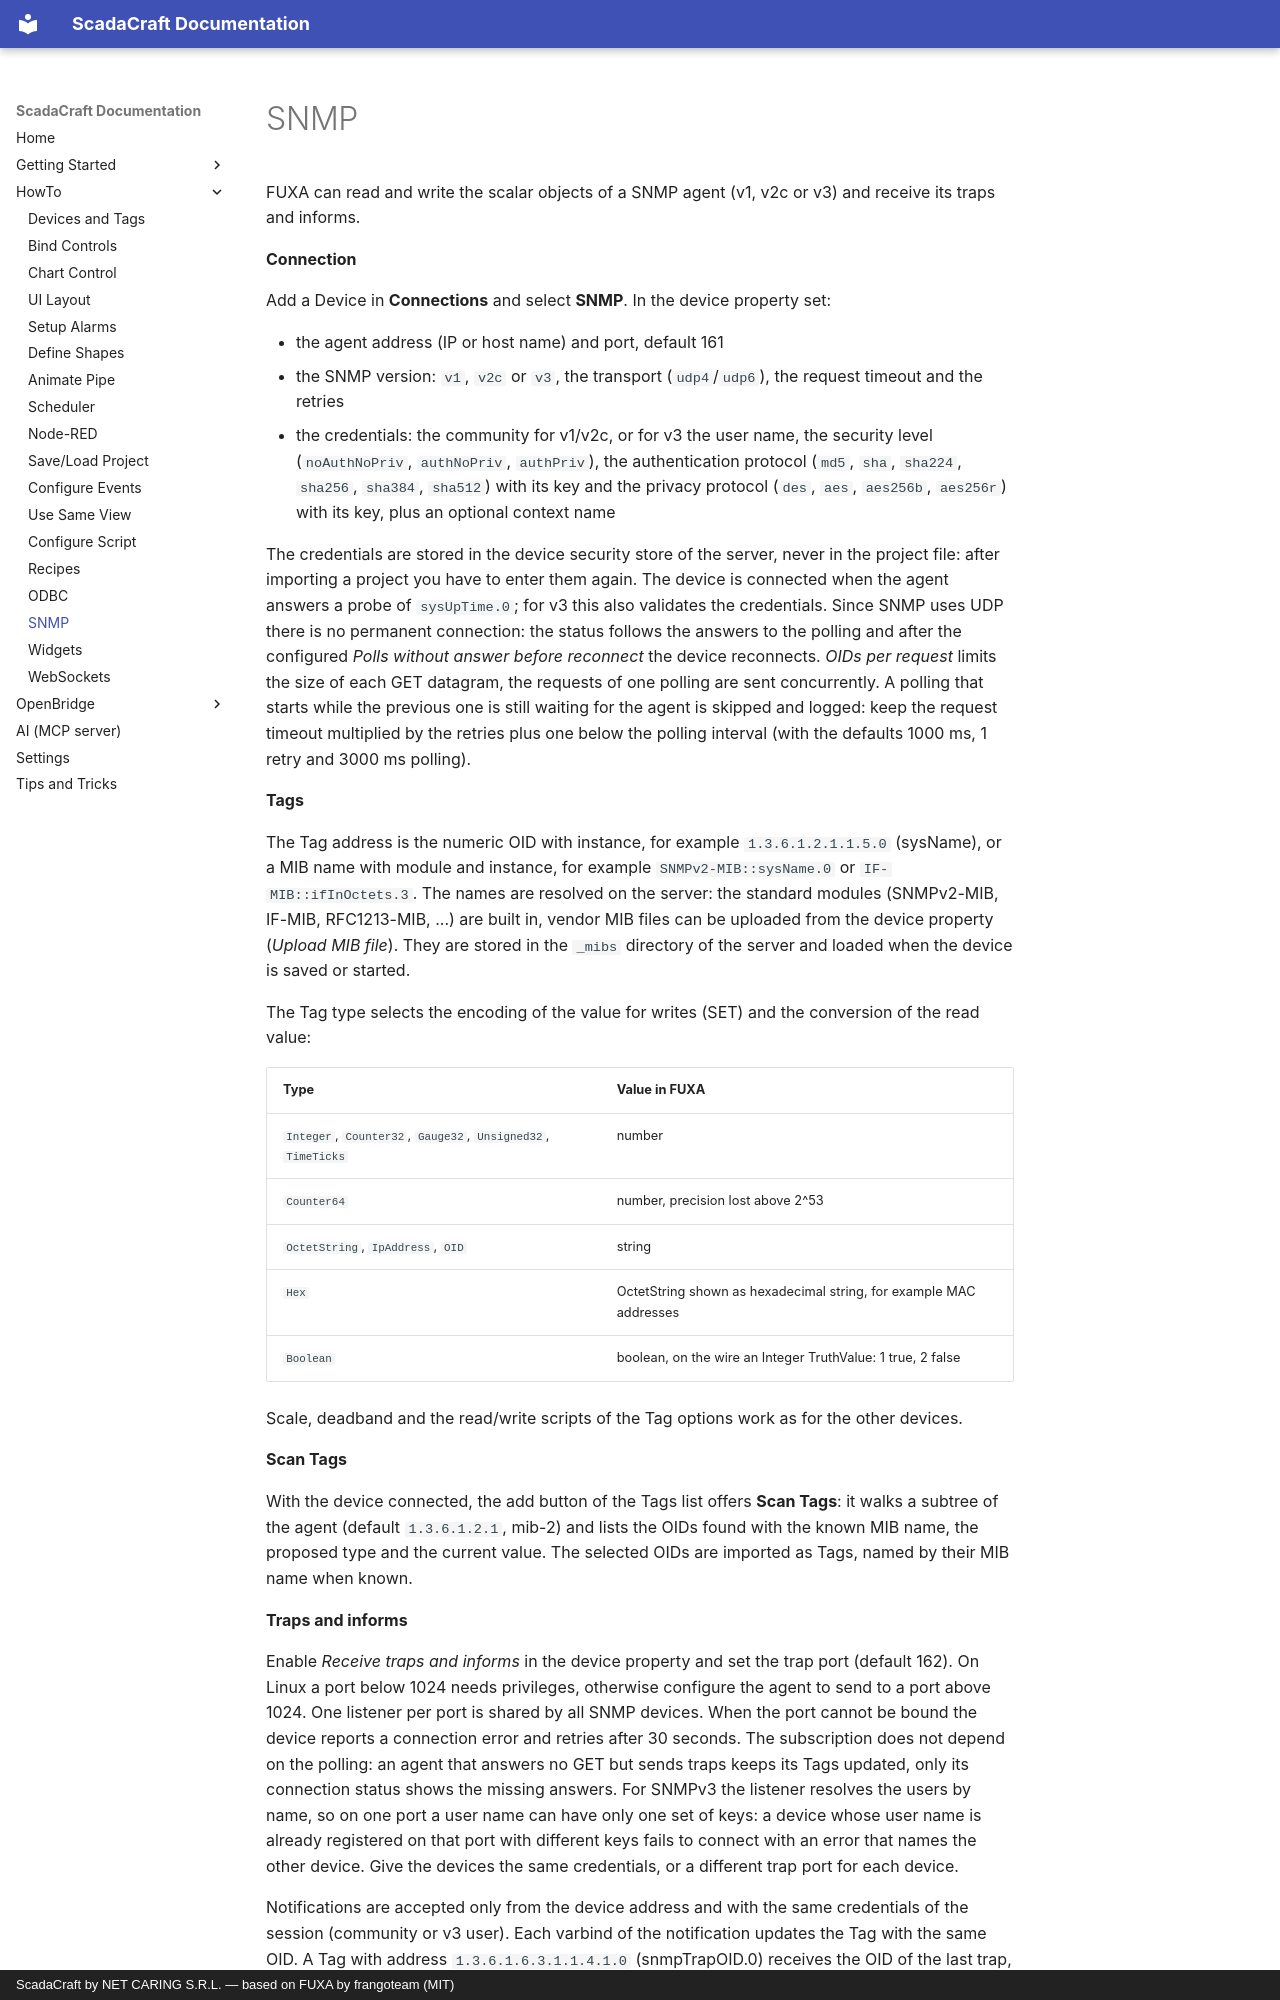

repository: inferis995/scadacraft · page: HowTo-SNMP/index.html · generator: mkdocs · copyright: ScadaCraft by NET CARING S.R.L. — based on FUXA by frangoteam (MIT)

FUXA can read and write the scalar objects of a SNMP agent (v1, v2c or v3) and receive its traps and informs.

**Connection**

Add a Device in **Connections** and select **SNMP**. In the device property set:

- the agent address (IP or host name) and port, default 161
- the SNMP version: `v1`, `v2c` or `v3`, the transport (`udp4`/`udp6`), the request timeout and the retries
- the credentials: the community for v1/v2c, or for v3 the user name, the security level (`noAuthNoPriv`, `authNoPriv`, `authPriv`),
  the authentication protocol (`md5`, `sha`, `sha224`, `sha256`, `sha384`, `sha512`) with its key and the privacy protocol
  (`des`, `aes`, `aes256b`, `aes256r`) with its key, plus an optional context name

The credentials are stored in the device security store of the server, never in the project file: after importing a project you have to enter them again.
The device is connected when the agent answers a probe of `sysUpTime.0`; for v3 this also validates the credentials.
Since SNMP uses UDP there is no permanent connection: the status follows the answers to the polling and after the
configured *Polls without answer before reconnect* the device reconnects. *OIDs per request* limits the size of each GET datagram,
the requests of one polling are sent concurrently. A polling that starts while the previous one is still waiting for the agent
is skipped and logged: keep the request timeout multiplied by the retries plus one below the polling interval
(with the defaults 1000 ms, 1 retry and 3000 ms polling).

**Tags**

The Tag address is the numeric OID with instance, for example `1.3.6.1.2.1.1.5.0` (sysName), or a MIB name with module and
instance, for example `SNMPv2-MIB::sysName.0` or `IF-MIB::ifInOctets.3`. The names are resolved on the server: the standard modules
(SNMPv2-MIB, IF-MIB, RFC1213-MIB, ...) are built in, vendor MIB files can be uploaded from the device property (*Upload MIB file*).
They are stored in the `_mibs` directory of the server and loaded when the device is saved or started.

The Tag type selects the encoding of the value for writes (SET) and the conversion of the read value:

| Type | Value in FUXA |
|---|---|
| `Integer`, `Counter32`, `Gauge32`, `Unsigned32`, `TimeTicks` | number |
| `Counter64` | number, precision lost above 2^53 |
| `OctetString`, `IpAddress`, `OID` | string |
| `Hex` | OctetString shown as hexadecimal string, for example MAC addresses |
| `Boolean` | boolean, on the wire an Integer TruthValue: 1 true, 2 false |

Scale, deadband and the read/write scripts of the Tag options work as for the other devices.

**Scan Tags**

With the device connected, the add button of the Tags list offers **Scan Tags**: it walks a subtree of the agent
(default `1.3.6.1.2.1`, mib-2) and lists the OIDs found with the known MIB name, the proposed type and the current value.
The selected OIDs are imported as Tags, named by their MIB name when known.

**Traps and informs**

Enable *Receive traps and informs* in the device property and set the trap port (default 162). On Linux a port below 1024
needs privileges, otherwise configure the agent to send to a port above 1024. One listener per port is shared by all SNMP devices.
When the port cannot be bound the device reports a connection error and retries after 30 seconds. The subscription does not depend
on the polling: an agent that answers no GET but sends traps keeps its Tags updated, only its connection status shows the missing answers.
For SNMPv3 the listener resolves the users by name, so on one port a user name can have only one set of keys: a device whose
user name is already registered on that port with different keys fails to connect with an error that names the other device.
Give the devices the same credentials, or a different trap port for each device.
